Labelled photos from "processed", an image-classification folder in Shayanthavi/Brain-Tumer-MRI-Classifier. The possible labels are: glioma, meningioma, no tumor, pituitary tumor.

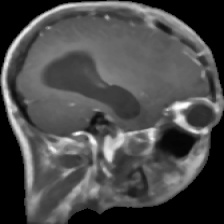
Label: glioma

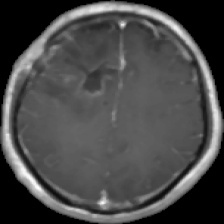
Label: glioma

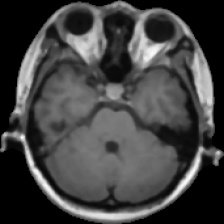
Label: pituitary tumor

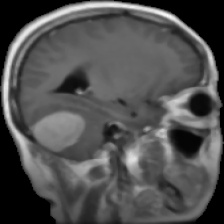
Label: meningioma

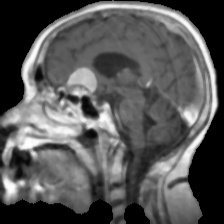
Label: meningioma

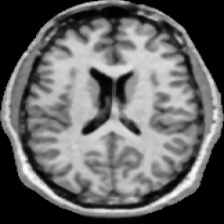
Label: no tumor
